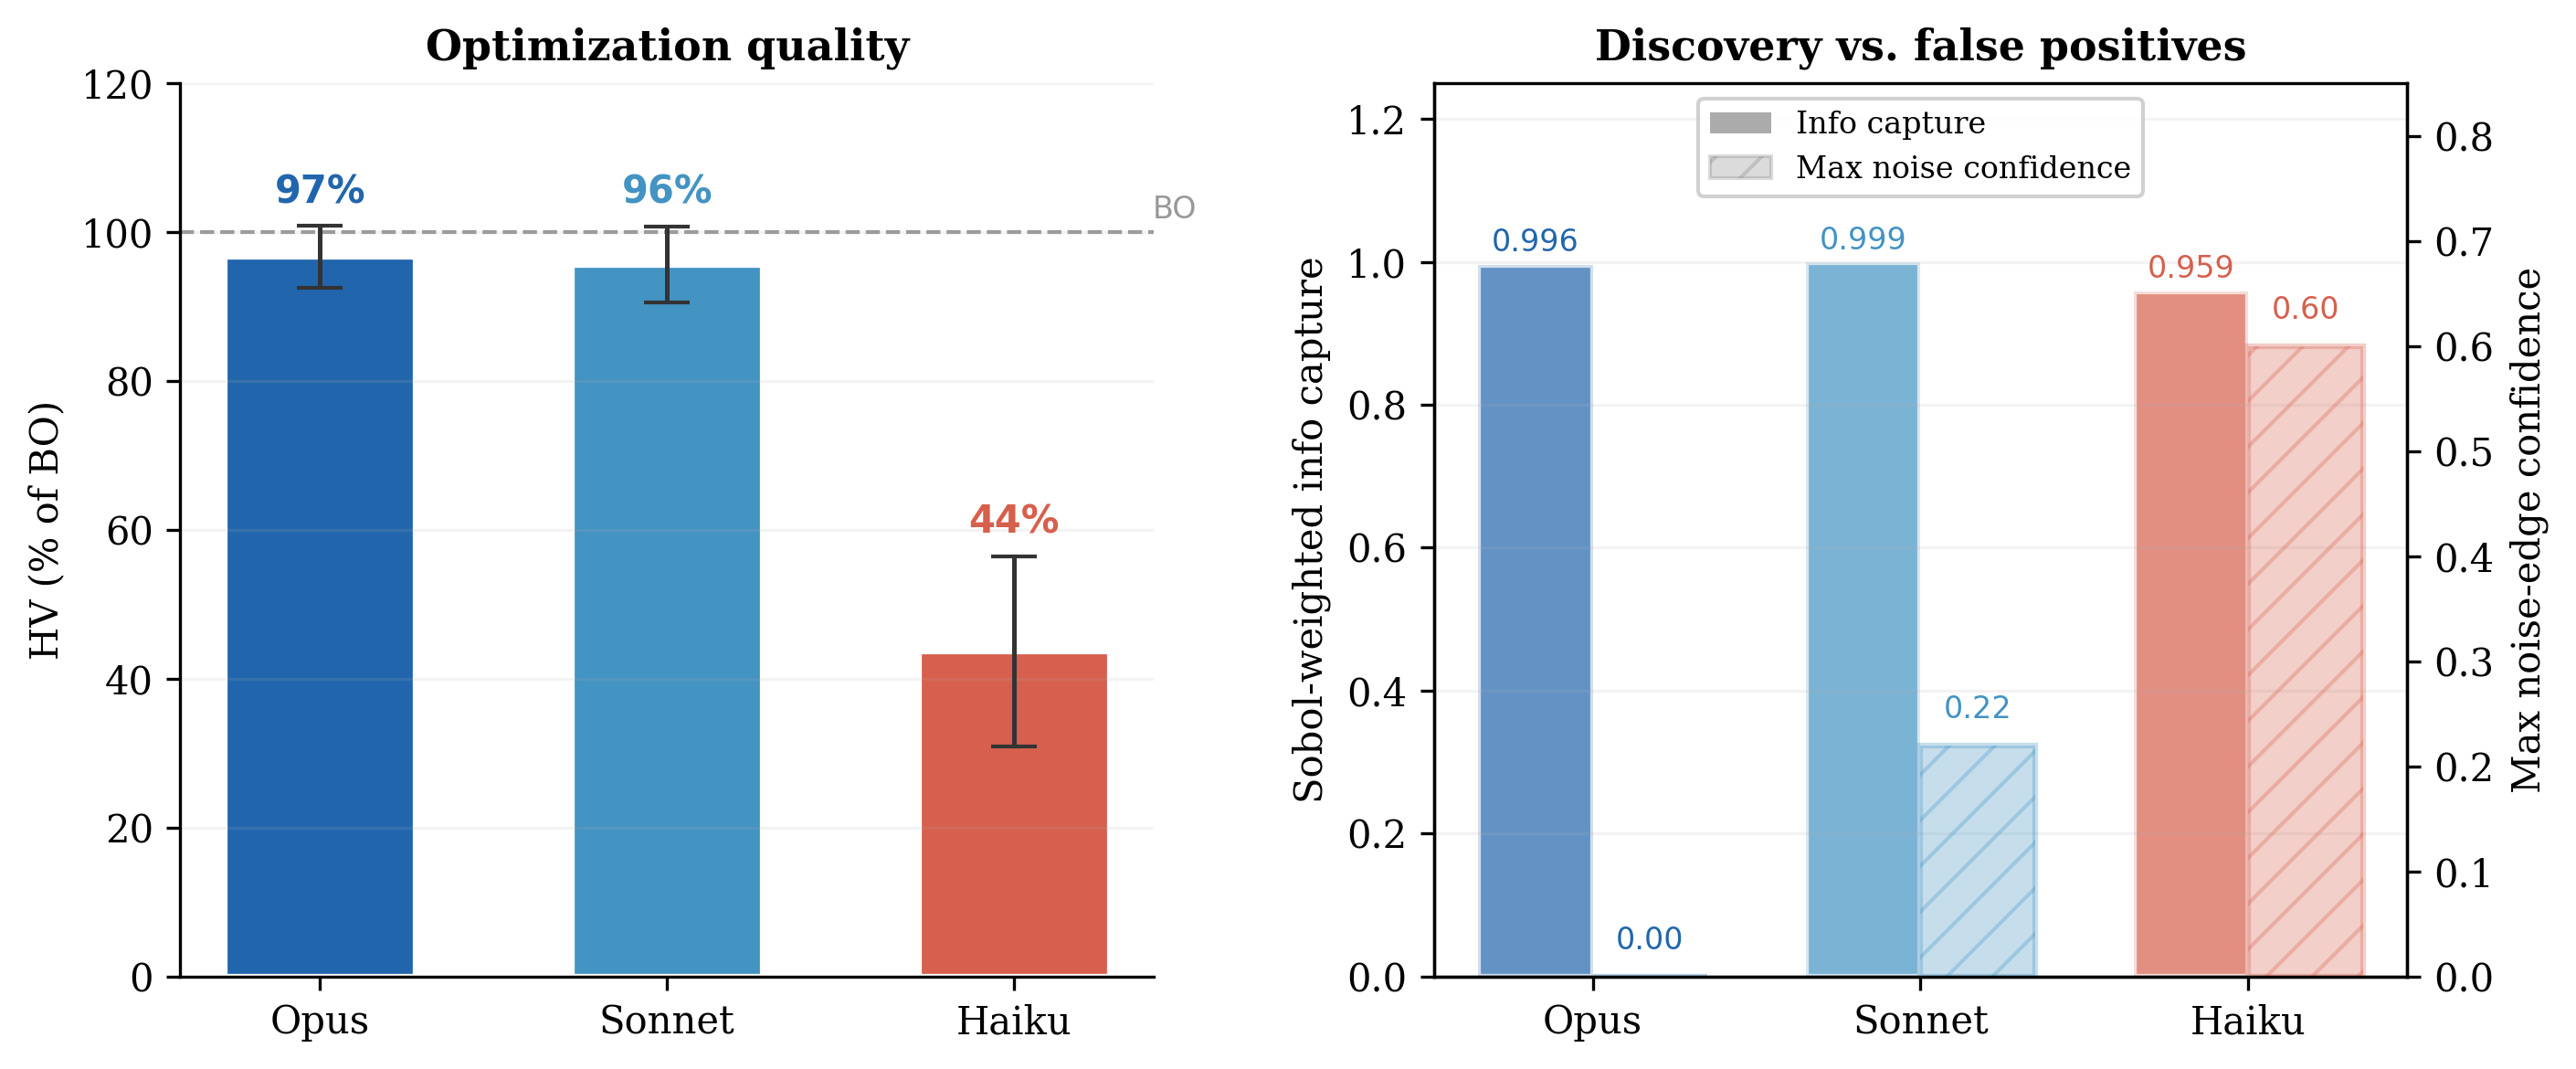

Recreate this plot in Python.
"""Figure 7: Model Capability Gradient on Noisy.

Panel A: HV as % of BO (Opus 97%, Sonnet 96%, Haiku 44%)
Panel B: Info capture vs max noise-edge confidence (decoupling at Haiku)

All conditions: Noisy oracle, 72 evals, n=3 (seeds 42-44).

Usage:
    uv run python experiments/analysis/figures/fig7_model_gradient.py
"""

from __future__ import annotations

from pathlib import Path

import matplotlib.pyplot as plt
import numpy as np

plt.rcParams.update({
    "font.family": "serif",
    "font.size": 10,
    "axes.titlesize": 11,
    "axes.titleweight": "bold",
    "axes.labelsize": 10,
    "figure.dpi": 150,
})

R = Path("experiments/vr_agent/results")
OUT = Path("experiments/analysis/figures")
SEEDS = [42, 43, 44]


def load_final_hv(path: Path) -> float:
    return float(np.load(path)["hypervolumes"][-1])


def main():
    # --- HV data ---
    opus = [load_final_hv(R / f"hd_vr_seed{s}.npz") for s in SEEDS]
    sonnet = [load_final_hv(R / f"hd_vr_sonnet_seed{s}.npz") for s in SEEDS]
    haiku = [load_final_hv(R / f"hd_vr_haiku_seed{s}.npz") for s in SEEDS]
    bo = [load_final_hv(R / f"bo_hd_seed{s}.npz") for s in SEEDS]

    bo_mean = np.mean(bo)

    models = ["Opus", "Sonnet", "Haiku"]
    hv_means = [np.mean(opus), np.mean(sonnet), np.mean(haiku)]
    hv_stds = [np.std(opus), np.std(sonnet), np.std(haiku)]
    hv_pcts = [m / bo_mean * 100 for m in hv_means]

    # --- Info capture (from audit data) ---
    info_capture = [0.996, 0.999, 0.959]  # Opus, Sonnet, Haiku

    # --- Max noise edge confidence per model (across seeds) ---
    import json
    def max_noise_conf(prefix):
        noise_inputs = {"X7", "X8", "X9", "X10", "X11", "X12"}
        confs = []
        for s in SEEDS:
            with open(R / f"{prefix}_seed{s}_log.json") as f:
                log = json.load(f)
            summaries = log.get("iteration_summaries", [])
            if summaries:
                for e in summaries[-1].get("edges", []):
                    if any(n in e["edge"] for n in noise_inputs):
                        confs.append(float(e["confidence"]))
        return max(confs) if confs else 0.0

    noise_confs = [
        max_noise_conf("hd_vr"),
        max_noise_conf("hd_vr_sonnet"),
        max_noise_conf("hd_vr_haiku"),
    ]

    # --- Colors ---
    c_opus = "#2166AC"
    c_sonnet = "#4393C3"
    c_haiku = "#D6604D"
    colors = [c_opus, c_sonnet, c_haiku]

    # --- Plot ---
    fig, (ax1, ax2) = plt.subplots(1, 2, figsize=(9.5, 4))

    # Panel A: HV as % of BO
    x = np.arange(3)
    bars = ax1.bar(x, hv_pcts, width=0.55, color=colors,
                    edgecolor="white", linewidth=1.5)
    # Error bars in percentage
    pct_errs = [s / bo_mean * 100 for s in hv_stds]
    ax1.errorbar(x, hv_pcts, yerr=pct_errs, fmt="none", color="#333",
                  capsize=6, lw=1.2, zorder=5)

    # 100% reference line
    ax1.axhline(100, color="#999", lw=1, ls="--", zorder=1)
    ax1.text(2.4, 101, "BO", fontsize=8, color="#999",
              family="sans-serif", va="bottom")

    # Value labels
    for i, (pct, bar) in enumerate(zip(hv_pcts, bars)):
        ax1.text(i, pct + pct_errs[i] + 2, f"{pct:.0f}%",
                  ha="center", va="bottom", fontsize=10,
                  fontweight="bold", color=colors[i], family="sans-serif")

    ax1.set_xticks(x)
    ax1.set_xticklabels(models, fontsize=10)
    ax1.set_ylabel("HV (% of BO)")
    ax1.set_title("Optimization quality")
    ax1.set_ylim(0, 120)

    # Panel B: Info capture (left axis) + noise confidence (right axis)
    bar_width = 0.35

    # Info capture bars (left)
    bars1 = ax2.bar(x - bar_width / 2, info_capture, bar_width,
                     color=colors, alpha=0.7, edgecolor="white",
                     linewidth=1.5, label="Info capture")

    # Value labels for info capture
    for i, v in enumerate(info_capture):
        ax2.text(i - bar_width / 2, v + 0.01, f"{v:.3f}",
                  ha="center", va="bottom", fontsize=8,
                  color=colors[i], family="sans-serif")

    ax2.set_ylabel("Sobol-weighted info capture")
    ax2.set_ylim(0, 1.25)

    # Noise confidence on right axis
    ax2r = ax2.twinx()
    bars2 = ax2r.bar(x + bar_width / 2, noise_confs, bar_width,
                      color=colors, alpha=0.3, edgecolor=colors,
                      linewidth=1.5, hatch="//", label="Max noise confidence")

    # Value labels for noise confidence
    for i, v in enumerate(noise_confs):
        ax2r.text(i + bar_width / 2, v + 0.02, f"{v:.2f}",
                   ha="center", va="bottom", fontsize=8,
                   color=colors[i], family="sans-serif")

    ax2r.set_ylabel("Max noise-edge confidence")
    ax2r.set_ylim(0, 0.85)

    ax2.set_xticks(x)
    ax2.set_xticklabels(models, fontsize=10)
    ax2.set_title("Discovery vs. false positives")

    # Combined legend
    from matplotlib.patches import Patch
    legend_elements = [
        Patch(facecolor="#888", alpha=0.7, label="Info capture"),
        Patch(facecolor="#888", alpha=0.3, hatch="//", edgecolor="#888",
              label="Max noise confidence"),
    ]
    ax2.legend(handles=legend_elements, loc="upper center", fontsize=8,
                framealpha=0.9)

    # Shared formatting
    for ax in (ax1, ax2):
        ax.spines["top"].set_visible(False)
        ax.grid(axis="y", alpha=0.15)
    ax1.spines["right"].set_visible(False)

    fig.tight_layout(w_pad=2.5)

    for ext in ("png", "pdf"):
        path = OUT / f"fig7_model_gradient.{ext}"
        fig.savefig(path, dpi=300, bbox_inches="tight", facecolor="white")
        print(f"Saved to {path}")
    plt.close()


if __name__ == "__main__":
    main()
